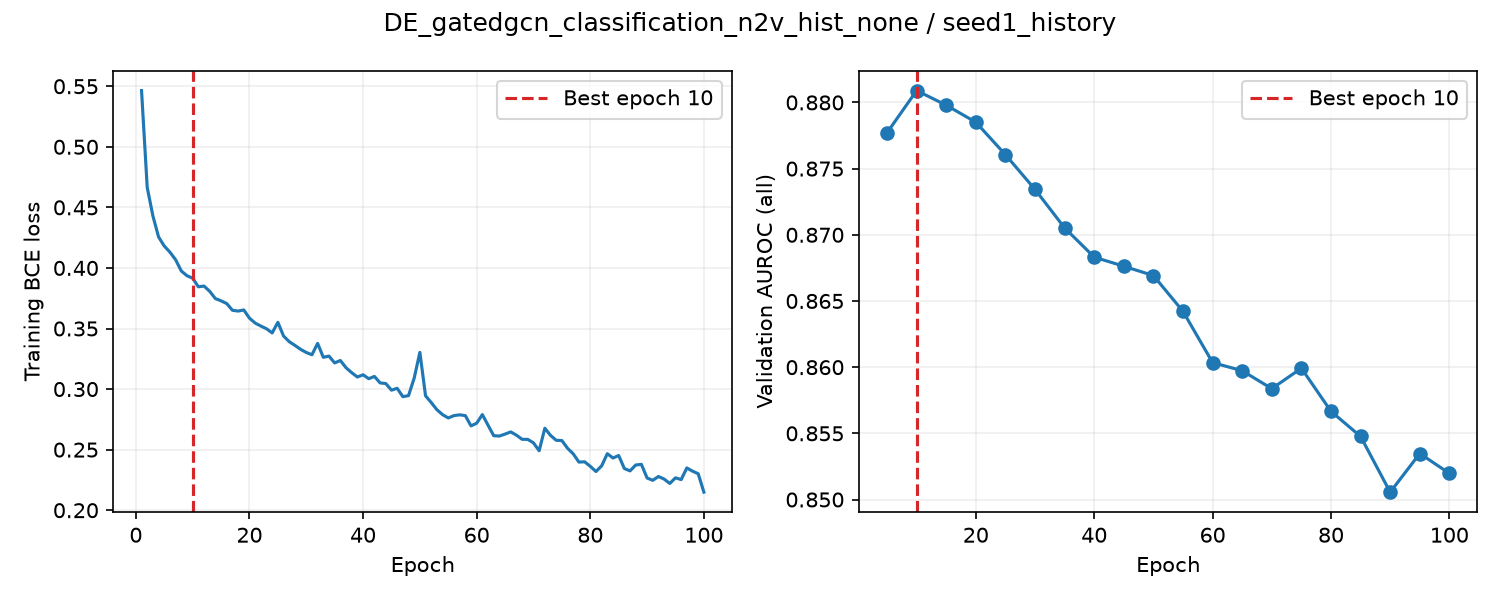

The table this chart was drawn from, first rows:
epoch, train_loss, valid_auroc, valid_mae, epoch_seconds, elapsed_seconds, is_best, best_epoch
1, 0.5464, , , 1.977, 1.977, False, 0
2, 0.4664, , , 1.907, 4.006, False, 0
3, 0.443, , , 1.896, 5.92, False, 0
4, 0.4256, , , 1.904, 7.84, False, 0
5, 0.4181, 0.8777, , 5.919, 13.77, True, 5
6, 0.413, , , 2.009, 15.92, False, 5
7, 0.4068, , , 1.896, 17.84, False, 5
8, 0.3975, , , 1.905, 19.76, False, 5
9, 0.3936, , , 1.885, 21.67, False, 5
10, 0.3915, 0.8809, , 5.942, 27.63, True, 10
11, 0.3844, , , 2.008, 29.78, False, 10
12, 0.385, , , 1.909, 31.71, False, 10
13, 0.3807, , , 1.901, 33.63, False, 10
14, 0.3747, , , 1.9, 35.55, False, 10
15, 0.3729, 0.8798, , 5.978, 41.55, False, 10
16, 0.3706, , , 2.035, 43.72, False, 10
17, 0.365, , , 1.897, 45.63, False, 10
18, 0.3644, , , 1.882, 47.53, False, 10
19, 0.3653, , , 1.897, 49.45, False, 10
20, 0.3586, 0.8785, , 5.942, 55.41, False, 10
21, 0.3545, , , 1.987, 57.55, False, 10
22, 0.352, , , 1.895, 59.46, False, 10
23, 0.3498, , , 1.891, 61.37, False, 10
24, 0.3463, , , 1.904, 63.29, False, 10
25, 0.3551, 0.8761, , 5.934, 69.25, False, 10
26, 0.3438, , , 1.981, 71.38, False, 10
27, 0.3391, , , 1.901, 73.3, False, 10
28, 0.3361, , , 1.887, 75.2, False, 10
29, 0.3328, , , 1.898, 77.12, False, 10
30, 0.3302, 0.8734, , 5.93, 83.07, False, 10
31, 0.3283, , , 1.978, 85.19, False, 10
32, 0.3377, , , 1.901, 87.11, False, 10
33, 0.3262, , , 1.886, 89.02, False, 10
34, 0.3272, , , 1.914, 90.95, False, 10
35, 0.3216, 0.8705, , 6.085, 97.05, False, 10
36, 0.3236, , , 1.986, 99.17, False, 10
37, 0.3176, , , 1.886, 101.1, False, 10
38, 0.3135, , , 1.923, 103, False, 10
39, 0.31, , , 1.902, 104.9, False, 10
40, 0.3118, 0.8683, , 5.941, 110.9, False, 10
41, 0.3086, , , 2.035, 113.1, False, 10
42, 0.3104, , , 1.897, 115, False, 10
43, 0.3051, , , 1.884, 116.9, False, 10
44, 0.3046, , , 1.91, 118.8, False, 10
45, 0.2991, 0.8676, , 5.924, 124.8, False, 10
46, 0.3006, , , 2.027, 126.9, False, 10
47, 0.2937, , , 1.896, 128.9, False, 10
48, 0.2946, , , 1.9, 130.8, False, 10
49, 0.309, , , 1.894, 132.7, False, 10
50, 0.3303, 0.8669, , 5.916, 138.6, False, 10
51, 0.2944, , , 2.01, 140.8, False, 10
52, 0.2889, , , 1.89, 142.7, False, 10
53, 0.283, , , 1.887, 144.6, False, 10
54, 0.2789, , , 1.882, 146.5, False, 10
55, 0.2761, 0.8642, , 5.912, 152.4, False, 10
56, 0.2781, , , 2.012, 154.6, False, 10
57, 0.2787, , , 1.897, 156.5, False, 10
58, 0.2781, , , 1.893, 158.4, False, 10
59, 0.2696, , , 1.901, 160.3, False, 10
60, 0.2718, 0.8603, , 5.979, 166.3, False, 10
... 40 more rows
